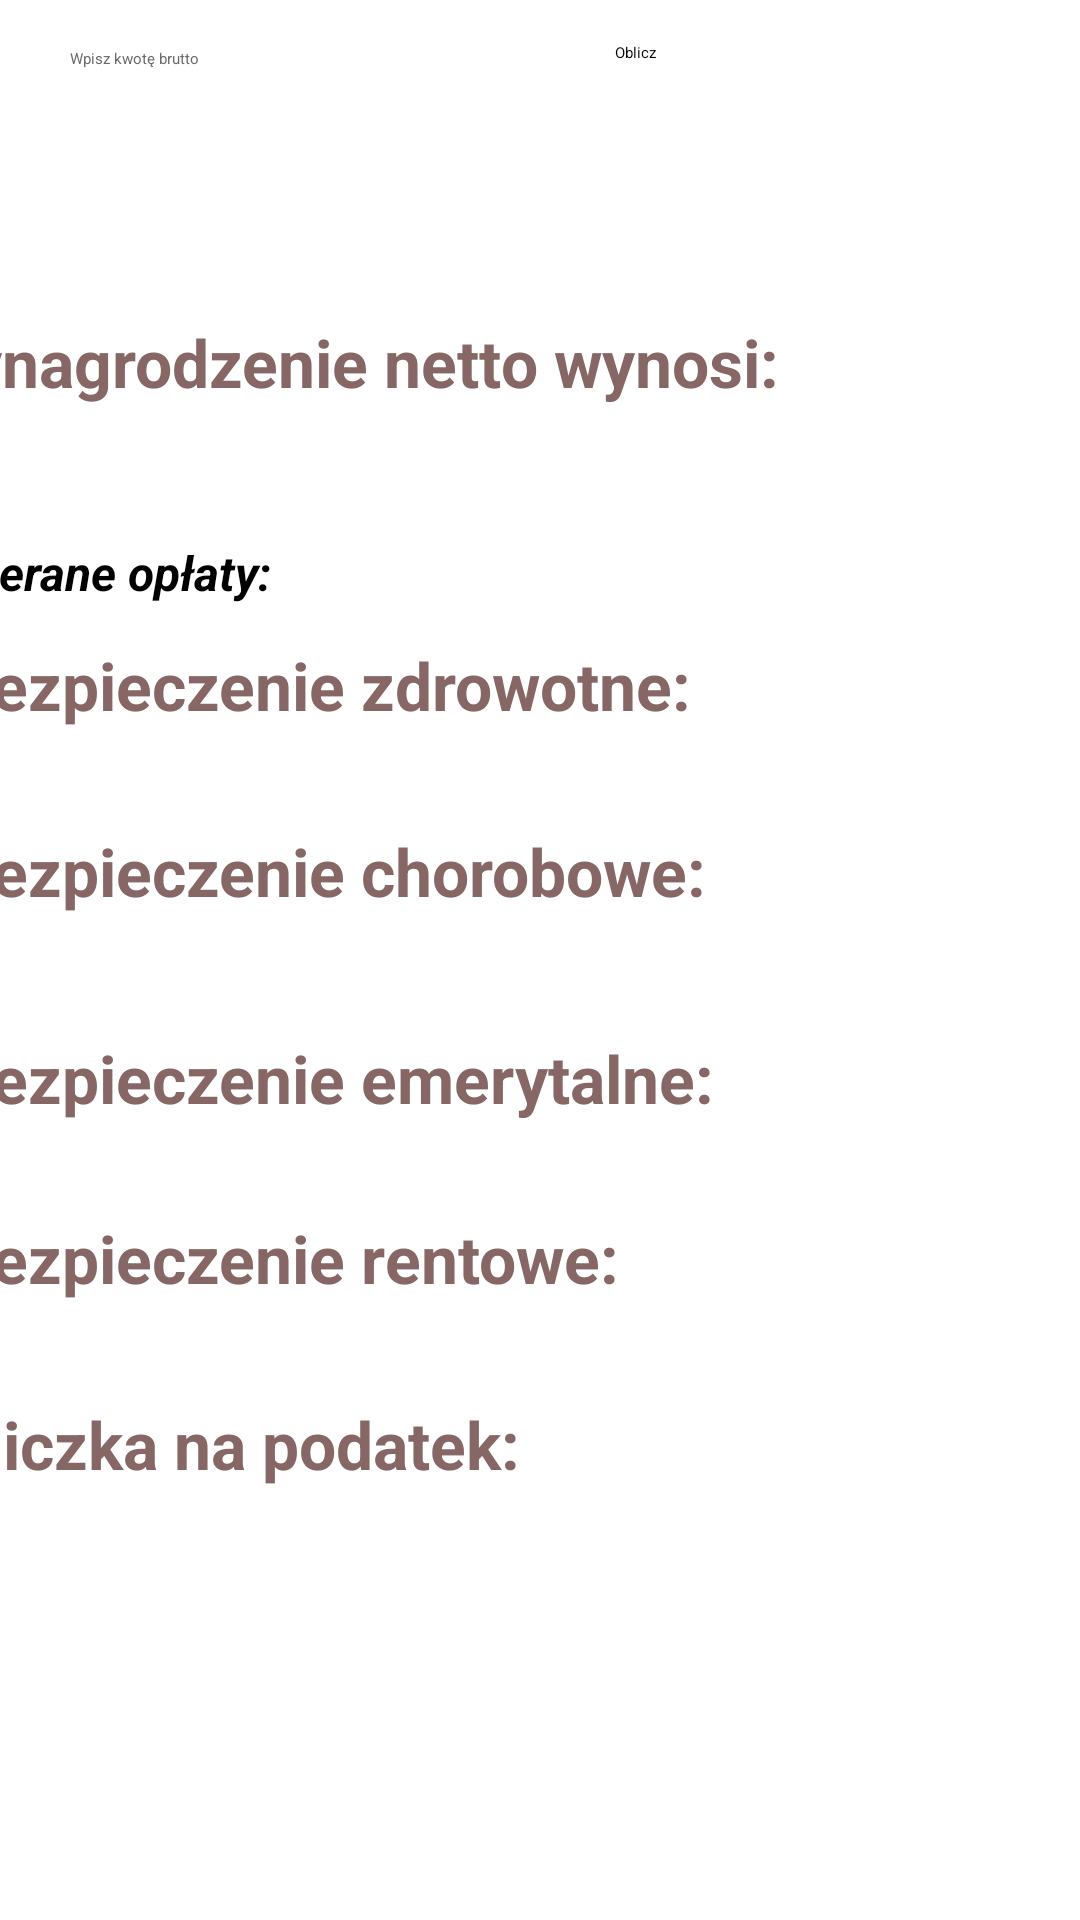

Produce the Android XML layout that renders to this screen, including the resource entries it uses.
<!-- AndroidManifest.xml: application theme Theme.Kalkulator -->
<!-- res/layout/activity_uop.xml -->
<?xml version="1.0" encoding="utf-8"?>
<androidx.constraintlayout.widget.ConstraintLayout xmlns:android="http://schemas.android.com/apk/res/android"
    xmlns:app="http://schemas.android.com/apk/res-auto"
    xmlns:tools="http://schemas.android.com/tools"
    android:layout_width="match_parent"
    android:layout_height="match_parent"
    tools:context=".Calculator">

    <Button
        android:id="@+id/button"
        android:layout_width="115dp"
        android:layout_height="60dp"
        android:layout_marginTop="14dp"
        android:layout_marginEnd="40dp"
        android:onClick="oblicz"
        android:text="Oblicz"
        app:layout_constraintEnd_toEndOf="parent"
        app:layout_constraintTop_toTopOf="parent" />

    <ImageView
        android:id="@+id/imageView"
        android:layout_width="358dp"
        android:layout_height="152dp"
        android:layout_marginTop="96dp"
        app:layout_constraintEnd_toEndOf="parent"
        app:layout_constraintHorizontal_bias="0.49"
        app:layout_constraintStart_toStartOf="parent"
        app:layout_constraintTop_toBottomOf="@id/textView5"
        app:srcCompat="@drawable/img" />

    <TextView
        android:id="@+id/textView"
        android:layout_width="145dp"
        android:layout_height="0dp"
        android:layout_marginStart="5dp"
        android:layout_marginTop="24dp"
        android:layout_marginEnd="247dp"
        android:text="Pobierane opłaty:"
        android:textColorHighlight="#191616"
        android:textSize="16sp"
        android:textStyle="bold|italic"
        app:layout_constraintEnd_toEndOf="parent"
        app:layout_constraintHorizontal_bias="1.0"
        app:layout_constraintStart_toStartOf="parent"
        app:layout_constraintTop_toBottomOf="@+id/textView1" />

    <TextView
        android:id="@+id/textView6"
        android:layout_width="390dp"
        android:layout_height="50dp"
        android:layout_marginTop="12dp"
        android:autoSizeTextType="none"
        android:text="Zaliczka na podatek: "
        android:textColor="#876666"
        android:textSize="22sp"
        android:textStyle="bold"
        app:layout_constraintEnd_toEndOf="parent"
        app:layout_constraintHorizontal_bias="1.0"
        app:layout_constraintStart_toStartOf="parent"
        app:layout_constraintTop_toBottomOf="@+id/textView5" />

    <TextView
        android:id="@+id/textView2"
        android:layout_width="390dp"
        android:layout_height="50dp"
        android:layout_marginTop="12dp"
        android:autoSizeTextType="none"
        android:text="Ubezpieczenie zdrowotne: "
        android:textColor="#876666"
        android:textSize="22sp"
        android:textStyle="bold"
        app:layout_constraintEnd_toEndOf="parent"
        app:layout_constraintHorizontal_bias="1.0"
        app:layout_constraintStart_toStartOf="parent"
        app:layout_constraintTop_toBottomOf="@+id/textView" />

    <TextView
        android:id="@+id/textView3"
        android:layout_width="390dp"
        android:layout_height="53dp"
        android:layout_marginTop="12dp"
        android:autoSizeTextType="none"
        android:text="Ubezpieczenie chorobowe: "
        android:textColor="#876666"
        android:textSize="22sp"
        android:textStyle="bold"
        app:layout_constraintEnd_toEndOf="parent"
        app:layout_constraintHorizontal_bias="1.0"
        app:layout_constraintStart_toStartOf="parent"
        app:layout_constraintTop_toBottomOf="@+id/textView2" />

    <TextView
        android:id="@+id/textView5"
        android:layout_width="390dp"
        android:layout_height="50dp"
        android:layout_marginTop="12dp"
        android:autoSizeTextType="none"
        android:text="Ubezpieczenie rentowe: "
        android:textColor="#876666"
        android:textSize="22sp"
        android:textStyle="bold"
        app:layout_constraintEnd_toEndOf="parent"
        app:layout_constraintHorizontal_bias="1.0"
        app:layout_constraintStart_toStartOf="parent"
        app:layout_constraintTop_toBottomOf="@+id/textView4" />

    <TextView
        android:id="@+id/textView4"
        android:layout_width="390dp"
        android:layout_height="48dp"
        android:layout_marginTop="16dp"
        android:autoSizeTextType="none"
        android:text="Ubezpieczenie emerytalne: "
        android:textColor="#876666"
        android:textSize="22sp"
        android:textStyle="bold"
        app:layout_constraintEnd_toEndOf="parent"
        app:layout_constraintHorizontal_bias="1.0"
        app:layout_constraintStart_toStartOf="parent"
        app:layout_constraintTop_toBottomOf="@+id/textView3" />

    <TextView
        android:id="@+id/textView1"
        android:layout_width="390dp"
        android:layout_height="50dp"
        android:layout_marginTop="32dp"
        android:autoSizeTextType="none"
        android:text="Wynagrodzenie netto wynosi: "
        android:textColor="#876666"
        android:textSize="22sp"
        android:textStyle="bold"
        app:layout_constraintEnd_toEndOf="parent"
        app:layout_constraintHorizontal_bias="1.0"
        app:layout_constraintStart_toStartOf="parent"
        app:layout_constraintTop_toBottomOf="@id/editText" />

    <EditText
        android:id="@+id/editText"
        android:layout_width="197dp"
        android:layout_height="58dp"
        android:layout_marginStart="16dp"
        android:layout_marginTop="16dp"
        android:layout_marginEnd="8dp"
        android:ems="10"
        android:hint="Wpisz kwotę brutto"
        android:inputType="number"
        android:textColorHint="#6C6868"
        app:layout_constraintEnd_toEndOf="parent"
        app:layout_constraintHorizontal_bias="0.052"
        app:layout_constraintStart_toStartOf="parent"
        app:layout_constraintTop_toTopOf="parent" />
</androidx.constraintlayout.widget.ConstraintLayout>
<!-- resources referenced by this layout -->
<resources>
  <!-- drawable img: png bitmap (drawable-v24, 14612 bytes) -->
</resources>
